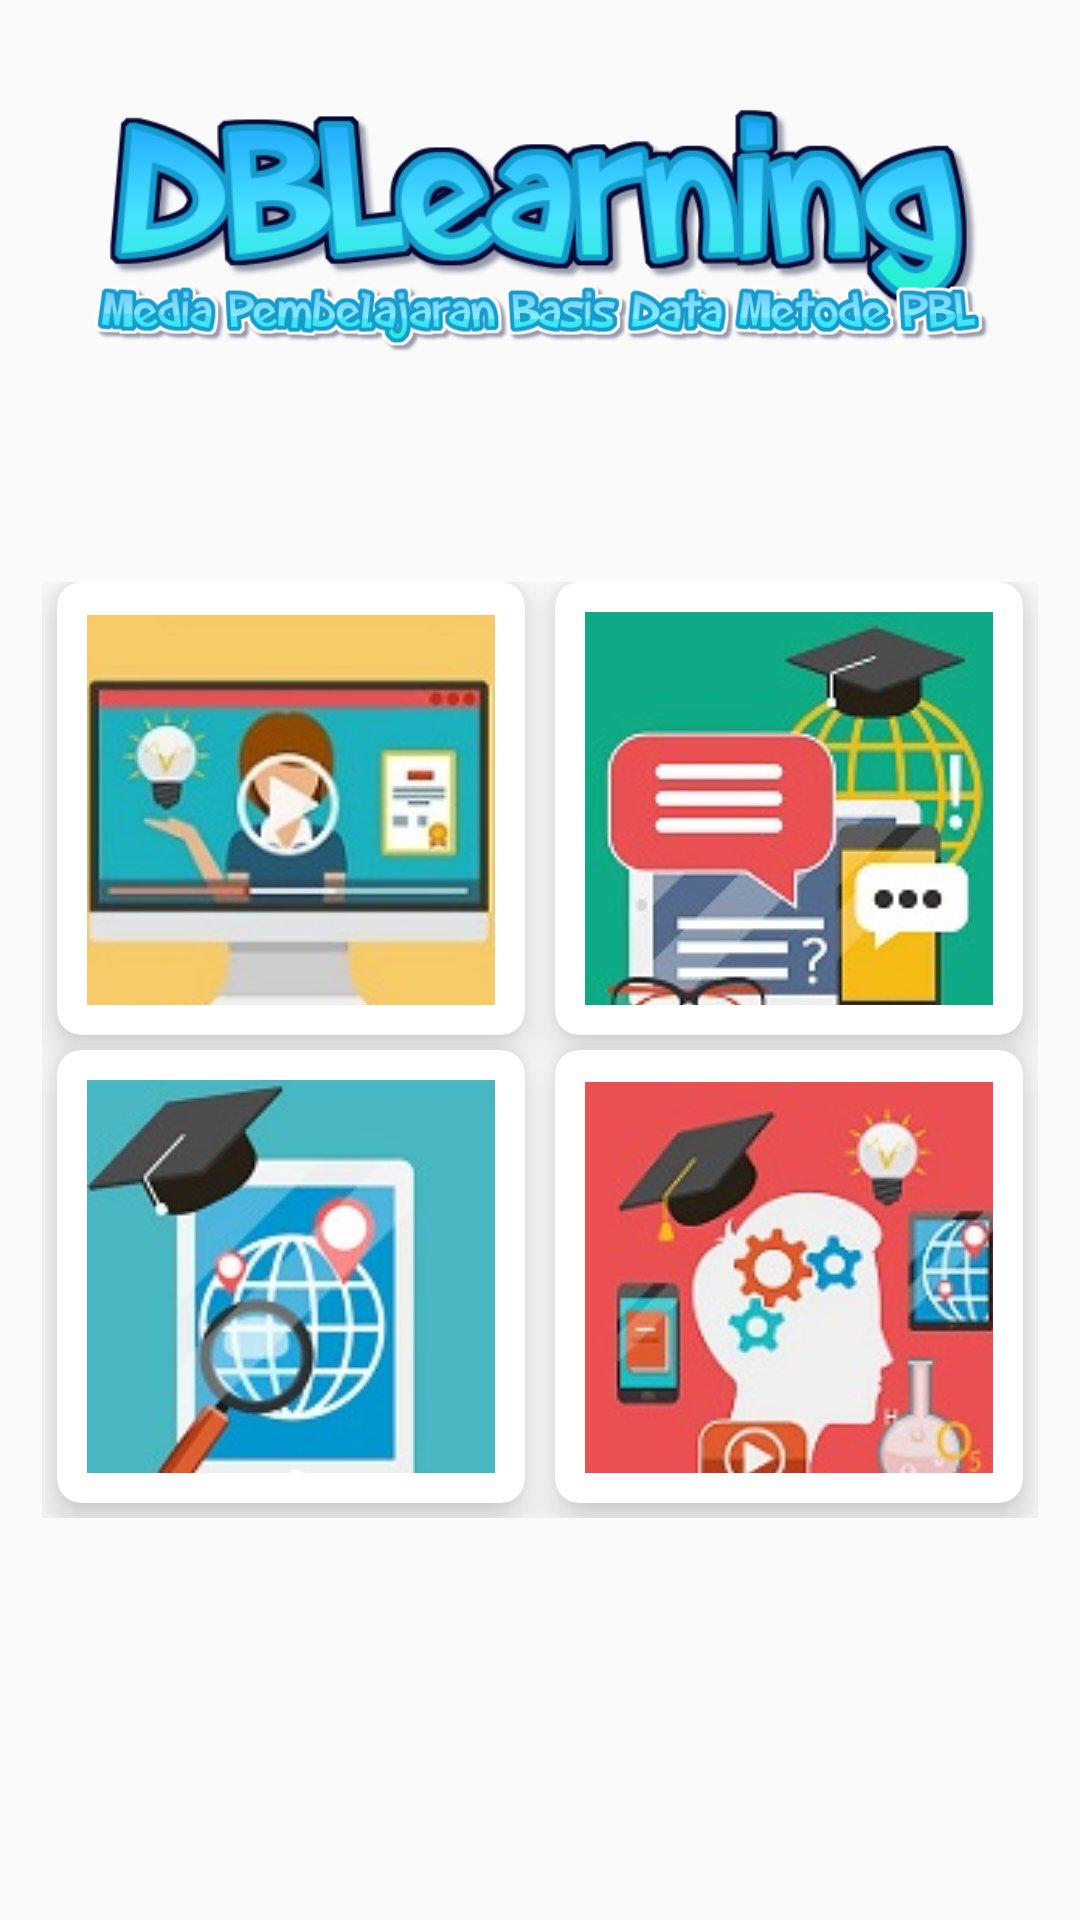

The Android layout XML behind this screen, and the referenced resources:
<!-- AndroidManifest.xml: application theme AppTheme -->
<!-- res/layout/activity_main_menu.xml -->
<?xml version="1.0" encoding="utf-8"?>
<LinearLayout xmlns:android="http://schemas.android.com/apk/res/android"
    xmlns:app="http://schemas.android.com/apk/res-auto"
    xmlns:tools="http://schemas.android.com/tools"
    android:layout_width="match_parent"
    android:layout_height="match_parent"
    android:orientation="vertical"
    android:background="@drawable/background"
    android:weightSum="10"
    tools:context=".MainMenu">

    <RelativeLayout
        android:layout_width="match_parent"
        android:layout_height="wrap_content">
        <ImageView
            android:id="@+id/dblearn"
            android:layout_centerHorizontal="true"
            android:layout_marginTop="30dp"
            android:layout_width="300dp"
            android:layout_height="75dp"
            android:src="@drawable/dblearn"
            android:layout_gravity="center_vertical"/>
        <ImageView
            android:layout_centerHorizontal="true"
            android:layout_marginTop="80dp"
            android:layout_width="300dp"
            android:layout_height="50dp"
            android:src="@drawable/desc"
            android:layout_gravity="center_vertical"/>
    </RelativeLayout>
    <GridLayout
        android:columnCount="2"
        android:rowCount="2"
        android:alignmentMode="alignMargins"
        android:columnOrderPreserved="false"
        android:layout_width="match_parent"
        android:layout_height="match_parent"
        android:padding="14dp"
        android:layout_marginBottom="120dp"
        android:layout_marginTop="50dp">
        <androidx.cardview.widget.CardView
            android:layout_height="0dp"
            android:layout_width="0dp"
            android:layout_columnWeight="1"
            android:layout_rowWeight="1"
            android:layout_marginBottom="5dp"
            android:layout_marginLeft="5dp"
            android:layout_marginRight="5dp"
            app:cardElevation="8dp"
            app:cardCornerRadius="8dp">
            <LinearLayout
                android:layout_width="wrap_content"
                android:layout_height="wrap_content"
                android:layout_gravity="center_horizontal|center_vertical"
                android:layout_margin="10dp"
                android:orientation="vertical">
                <ImageButton
                    android:id="@+id/btn_materi"
                    android:layout_width="150dp"
                    android:layout_height="150dp"
                    android:src="@drawable/materi_resize"
                    android:layout_gravity="center_horizontal"/>
            </LinearLayout>
        </androidx.cardview.widget.CardView>
        <androidx.cardview.widget.CardView
            android:layout_height="0dp"
            android:layout_width="0dp"
            android:layout_columnWeight="1"
            android:layout_rowWeight="1"
            android:layout_marginBottom="5dp"
            android:layout_marginLeft="5dp"
            android:layout_marginRight="5dp"
            app:cardElevation="8dp"
            app:cardCornerRadius="8dp">
            <LinearLayout
                android:layout_width="wrap_content"
                android:layout_height="wrap_content"
                android:layout_gravity="center_horizontal|center_vertical"
                android:layout_margin="10dp"
                android:orientation="vertical">
                <ImageButton
                    android:id="@+id/btn_latihan"
                    android:layout_width="150dp"
                    android:layout_height="150dp"
                    android:src="@drawable/latihan_resize"
                    android:layout_gravity="center_horizontal"/>
            </LinearLayout>
        </androidx.cardview.widget.CardView>

        <androidx.cardview.widget.CardView
            android:layout_height="0dp"
            android:layout_width="0dp"
            android:layout_columnWeight="1"
            android:layout_rowWeight="1"
            android:layout_marginBottom="5dp"
            android:layout_marginLeft="5dp"
            android:layout_marginRight="5dp"
            app:cardElevation="8dp"
            app:cardCornerRadius="8dp">
            <LinearLayout
                android:layout_width="wrap_content"
                android:layout_height="wrap_content"
                android:layout_gravity="center_horizontal|center_vertical"
                android:layout_margin="10dp"
                android:orientation="vertical">
                <ImageButton
                    android:id="@+id/btn_bantuan"
                    android:layout_width="150dp"
                    android:layout_height="150dp"
                    android:src="@drawable/bantuan_resize"
                    android:layout_gravity="center_horizontal"/>
            </LinearLayout>
        </androidx.cardview.widget.CardView>
        <androidx.cardview.widget.CardView
            android:layout_height="0dp"
            android:layout_width="0dp"
            android:layout_columnWeight="1"
            android:layout_rowWeight="1"
            android:layout_marginBottom="5dp"
            android:layout_marginLeft="5dp"
            android:layout_marginRight="5dp"
            app:cardElevation="8dp"
            app:cardCornerRadius="8dp">
            <LinearLayout
                android:layout_width="wrap_content"
                android:layout_height="wrap_content"
                android:layout_gravity="center_horizontal|center_vertical"
                android:layout_margin="10dp"
                android:orientation="vertical">
                <ImageButton
                    android:id="@+id/btn_tentang"
                    android:layout_width="150dp"
                    android:layout_height="150dp"
                    android:src="@drawable/tentang_resize"
                    android:layout_gravity="center_horizontal"/>
            </LinearLayout>
        </androidx.cardview.widget.CardView>
    </GridLayout>

</LinearLayout>
<!-- resources referenced by this layout -->
<resources>
  <!-- drawable bantuan_resize: jpg bitmap (drawable, 26272 bytes) -->
  <!-- drawable dblearn: png bitmap (drawable, 42551 bytes) -->
  <!-- drawable desc: png bitmap (drawable, 41093 bytes) -->
  <!-- drawable latihan_resize: jpg bitmap (drawable, 28643 bytes) -->
  <!-- drawable materi_resize: jpg bitmap (drawable, 26612 bytes) -->
  <!-- drawable tentang_resize: jpg bitmap (drawable, 29009 bytes) -->
  <style name="AppTheme" parent="Theme.AppCompat.Light.NoActionBar">
          
          <item name="colorPrimary">@color/colorPrimary</item>
          <item name="colorPrimaryDark">@color/colorPrimaryDark</item>
          <item name="colorAccent">@color/colorAccent</item>
          <item name="android:statusBarColor">@color/blue_custom</item>
      </style>
  <color name="colorPrimary">#008577</color>
  <color name="colorPrimaryDark">#00574B</color>
  <color name="colorAccent">#9CD1F1</color>
  <color name="blue_custom">#9CD1F1</color>
</resources>
